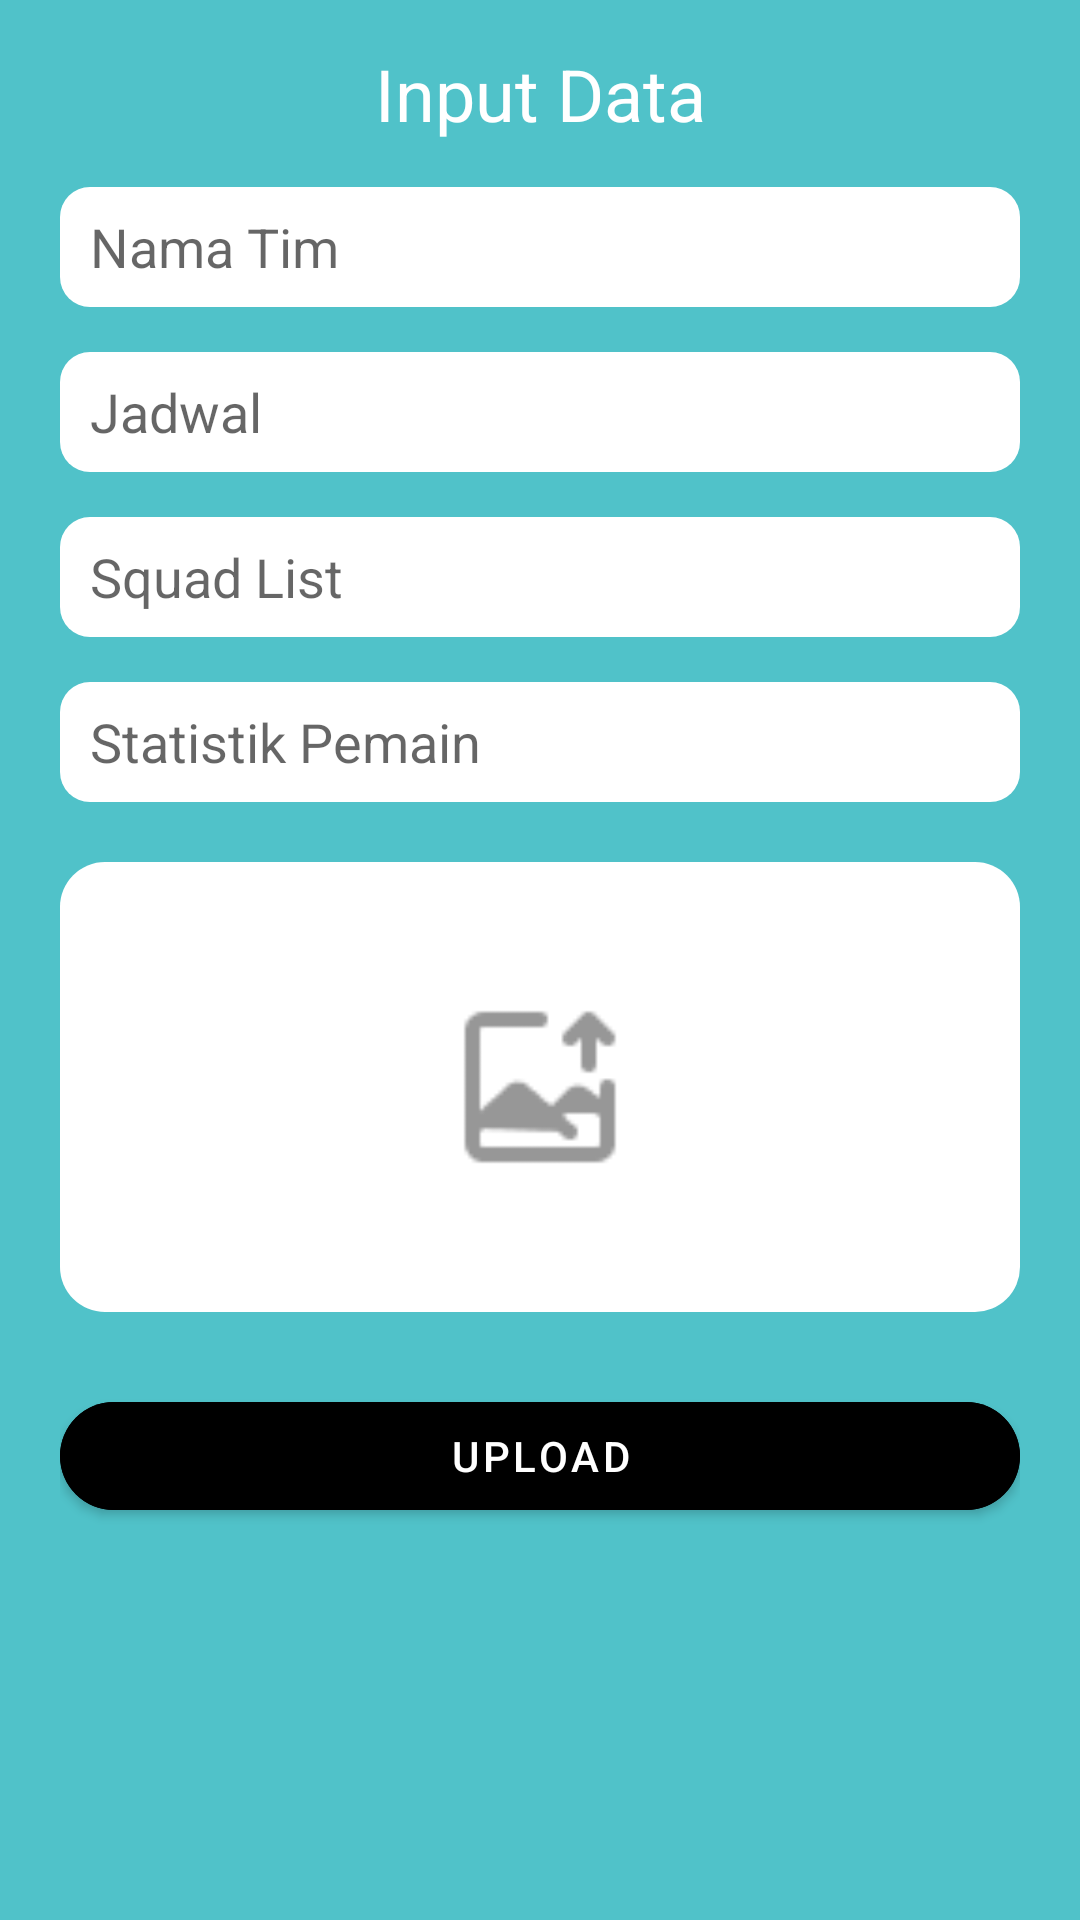

Layout XML and referenced resources for this Android screen:
<!-- AndroidManifest.xml: application theme Theme.PBP_MasukTiPengenJadiHacker -->
<!-- res/layout/fragment_bottom_sheet.xml -->
<?xml version="1.0" encoding="utf-8"?>
<androidx.constraintlayout.widget.ConstraintLayout xmlns:android="http://schemas.android.com/apk/res/android"
    xmlns:app="http://schemas.android.com/apk/res-auto"
    xmlns:tools="http://schemas.android.com/tools"
    android:layout_width="match_parent"
    android:layout_height="match_parent"
    android:background="#50C2C9"
    tools:context=".ui.bottom_sheet.BottomSheetFragment">


    <androidx.constraintlayout.widget.ConstraintLayout
        android:layout_width="match_parent"
        android:layout_height="match_parent"
        android:layout_marginHorizontal="20dp"
        >
        <TextView
            android:id="@+id/text_id"
            android:layout_width="wrap_content"
            android:layout_height="wrap_content"
            android:text="Input Data"
            android:layout_marginVertical="15dp"
            android:textSize="24sp"
            android:textColor="@color/white"
            app:layout_constraintEnd_toEndOf="parent"
            app:layout_constraintStart_toStartOf="parent"
            app:layout_constraintTop_toTopOf="parent" />


            <EditText
                android:id="@+id/name_team"
                android:layout_marginTop="15dp"
                android:hint="Nama Tim"
                android:layout_width="match_parent"
                android:layout_height="40dp"
                android:paddingHorizontal="10dp"
                app:layout_constraintTop_toBottomOf="@id/text_id"
                android:background="@drawable/bottom_sheet"

               />
        <EditText
            android:id="@+id/jadwal"
            android:layout_marginTop="15dp"
            android:layout_width="match_parent"
            android:layout_height="40dp"
            android:hint="Jadwal"
            android:paddingHorizontal="10dp"
            app:layout_constraintTop_toBottomOf="@id/name_team"
            android:background="@drawable/bottom_sheet"

            />

        <EditText
            android:id="@+id/squadlist"
            android:layout_marginTop="15dp"

            android:layout_width="match_parent"
            android:layout_height="40dp"
            android:paddingHorizontal="10dp"
            android:hint="Squad List"
            app:layout_constraintTop_toBottomOf="@id/jadwal"
            android:background="@drawable/bottom_sheet"
            />

        <EditText
            android:id="@+id/statistik"
            android:layout_marginTop="15dp"
            android:layout_width="match_parent"
            android:layout_height="40dp"
            android:paddingHorizontal="10dp"
            android:hint="Statistik Pemain"
            app:layout_constraintTop_toBottomOf="@id/squadlist"
            android:background="@drawable/bottom_sheet"

            />

        <androidx.constraintlayout.widget.ConstraintLayout
            android:id="@+id/upload_constraint"
            android:layout_width="match_parent"
            android:layout_height="150dp"
            android:layout_marginVertical="20dp"
            android:background="@drawable/bottom_sheet_upload_radius"
            app:layout_constraintTop_toBottomOf="@id/statistik"
            >
            <com.google.android.material.imageview.ShapeableImageView
                android:id="@+id/image"
                android:layout_width="match_parent"
                android:layout_height="match_parent"
                app:layout_constraintTop_toTopOf="parent"
                app:layout_constraintEnd_toEndOf="parent"
                app:layout_constraintStart_toStartOf="parent"
                app:layout_constraintBottom_toBottomOf="parent"/>


            <ImageView
                android:id="@+id/ivUploadFoto"
                android:layout_marginVertical="20dp"
                android:layout_width="60dp"
                android:layout_height="60dp"
                android:visibility="visible"
                android:src="@drawable/icon_upload"
                app:layout_constraintTop_toTopOf="parent"
                app:layout_constraintEnd_toEndOf="parent"
                app:layout_constraintBottom_toBottomOf="parent"
                app:layout_constraintStart_toStartOf="parent"/>



        </androidx.constraintlayout.widget.ConstraintLayout>
        <com.google.android.material.button.MaterialButton
            android:id="@+id/btnUpload"
            android:layout_width="match_parent"
            android:layout_height="wrap_content"
            android:layout_marginVertical="24dp"
            android:backgroundTint="@color/black"
            android:text="Upload"
            android:textColor="@color/white"
            app:cornerRadius="20dp"
            app:layout_constraintTop_toBottomOf="@id/upload_constraint"
            />

    </androidx.constraintlayout.widget.ConstraintLayout>

</androidx.constraintlayout.widget.ConstraintLayout>
<!-- resources referenced by this layout -->
<resources>
  <color name="black">#FF000000</color>
  <color name="white">#FFFFFFFF</color>
  <!-- drawable bottom_sheet (drawable) -->
  <?xml version="1.0" encoding="utf-8"?>
  <shape xmlns:android="http://schemas.android.com/apk/res/android">
  
      <corners android:radius="10dp"/>
  <solid android:color="@color/white"/>
  
  
  
      </shape>
  <!-- drawable bottom_sheet_upload_radius (drawable) -->
  <?xml version="1.0" encoding="utf-8"?>
  <shape xmlns:android="http://schemas.android.com/apk/res/android">
  
      <corners android:radius="15dp"/>
      <solid android:color="@color/white"/>
  
  
  
  </shape>
  <!-- drawable icon_upload: png bitmap (drawable, 845 bytes) -->
  <style name="Theme.PBP_MasukTiPengenJadiHacker" parent="Theme.MaterialComponents.DayNight.DarkActionBar">
          
          <item name="colorPrimary">@color/purple_500</item>
          <item name="colorPrimaryVariant">@color/purple_700</item>
          <item name="colorOnPrimary">@color/white</item>
          
          <item name="colorSecondary">@color/teal_200</item>
          <item name="colorSecondaryVariant">@color/teal_700</item>
          <item name="colorOnSecondary">@color/black</item>
          
          <item name="android:statusBarColor">?attr/colorPrimaryVariant</item>
          
      </style>
  <color name="purple_500">#FF6200EE</color>
  <color name="purple_700">#FF3700B3</color>
  <color name="teal_200">#FF03DAC5</color>
  <color name="teal_700">#FF018786</color>
</resources>
